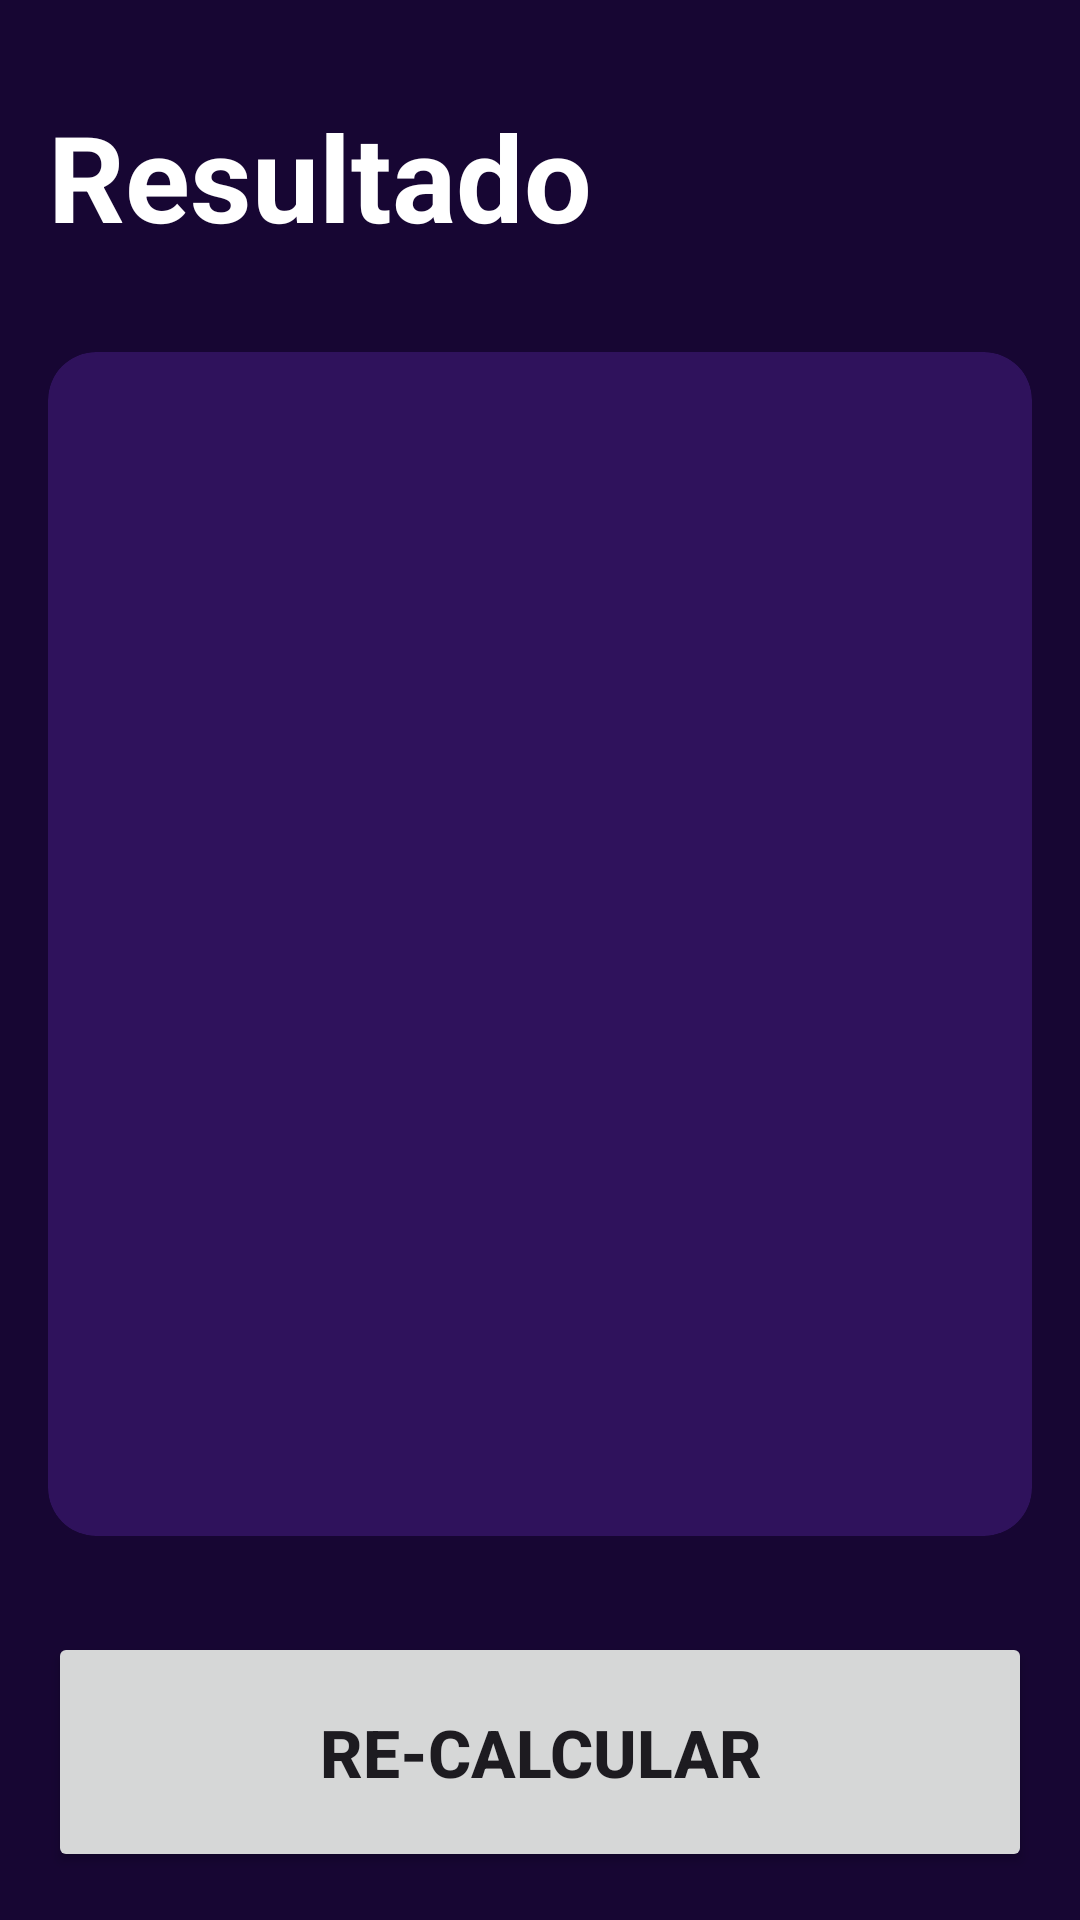

Here is an Android app screen rendered from its layout file. Give the layout XML and the strings, colors and styles it references.
<!-- AndroidManifest.xml: application theme Theme.Actividad04 -->
<!-- res/layout/activity_result_imc.xml -->
<?xml version="1.0" encoding="utf-8"?>
<androidx.constraintlayout.widget.ConstraintLayout xmlns:android="http://schemas.android.com/apk/res/android"
    xmlns:app="http://schemas.android.com/apk/res-auto"
    xmlns:tools="http://schemas.android.com/tools"
    android:id="@+id/main"
    android:layout_width="match_parent"
    android:layout_height="match_parent"
    tools:context=".ResultIMC"
    android:background="@color/blue"
    android:padding="16dp">

    <TextView
        android:id="@+id/tvTitle"
        app:layout_constraintTop_toTopOf="parent"
        app:layout_constraintStart_toStartOf="parent"
        android:layout_width="wrap_content"
        android:layout_height="wrap_content"
        android:textSize="40sp"
        android:textStyle="bold"
        android:text="@string/result"
        android:textColor="@color/white"
        android:layout_marginTop="16dp">
    </TextView>

    <androidx.cardview.widget.CardView
        android:layout_width="0dp"
        android:layout_height="0dp"
        app:layout_constraintTop_toBottomOf="@+id/tvTitle"
        app:cardCornerRadius="16dp"
        app:cardBackgroundColor="@color/colorPredeterminado"
        app:layout_constraintStart_toStartOf="parent"
        app:layout_constraintEnd_toEndOf="parent"
        app:layout_constraintBottom_toTopOf="@+id/btnReCalculate"
        android:layout_marginVertical="32dp">

        <LinearLayout
            android:layout_width="match_parent"
            android:layout_height="match_parent"
            android:orientation="vertical"
            android:gravity="center"
            android:layout_margin="16dp">

            <TextView
                android:id="@+id/tvResult"
                android:layout_width="wrap_content"
                android:layout_height="wrap_content"
                tools:text="Normal"
                android:textStyle="bold"
                android:textSize="26sp"
                android:textColor="@color/white">
            </TextView>

            <TextView
                android:id="@+id/tvIMC"
                android:layout_width="wrap_content"
                android:layout_height="wrap_content"
                tools:text="24.4"
                android:layout_marginVertical="32dp"
                android:textColor="@color/white"
                android:textStyle="bold"
                android:textSize="70sp">
            </TextView>

            <TextView
                android:id="@+id/tvDescription"
                android:layout_width="wrap_content"
                android:layout_height="wrap_content"
                tools:text="Hola esta en tu peso"
                android:textColor="@color/white"
                android:textStyle="bold"
                android:textSize="26sp">
            </TextView>
        </LinearLayout>
    </androidx.cardview.widget.CardView>

    <Button
        android:id="@+id/btnReCalculate"
        android:layout_width="0dp"
        app:layout_constraintEnd_toEndOf="parent"
        app:layout_constraintStart_toStartOf="parent"
        app:layout_constraintBottom_toBottomOf="parent"
        android:text="@string/recalculate"
        android:textAllCaps="true"
        android:textStyle="bold"
        android:textSize="22sp"
        android:layout_height="80dp">
    </Button>

</androidx.constraintlayout.widget.ConstraintLayout>
<!-- resources referenced by this layout -->
<resources>
  <color name="blue">#170633</color>
  <color name="colorPredeterminado">#2F125C</color>
  <color name="white">#FFFFFFFF</color>
  <string name="recalculate">re-Calcular</string>
  <string name="result">Resultado</string>
  <style name="Theme.Actividad04" parent="Base.Theme.Actividad04" />
  <style name="Base.Theme.Actividad04" parent="Theme.Material3.DayNight.NoActionBar">
          
          
      </style>
</resources>
